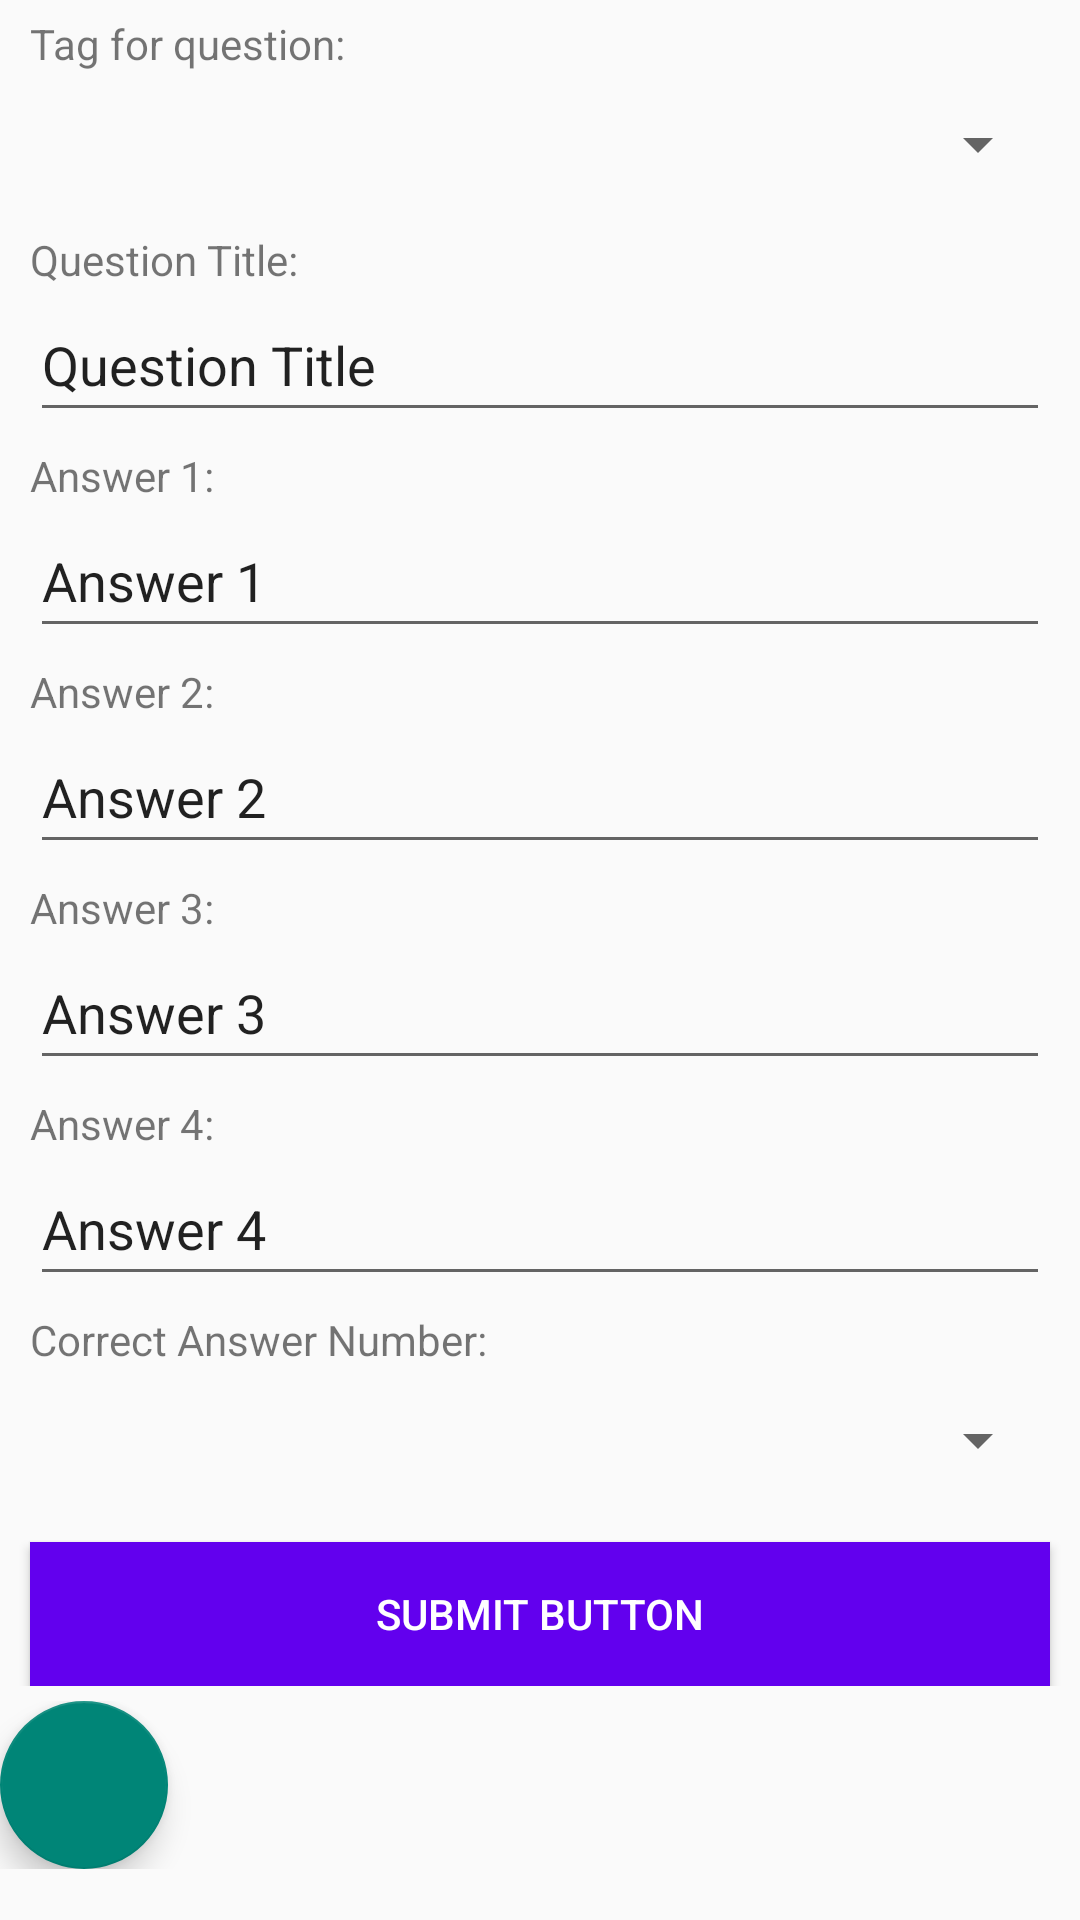

Android layout source for this screen:
<!-- AndroidManifest.xml: application theme Theme.Mobdevportfolio -->
<!-- res/layout/fragment_add_question.xml -->
<?xml version="1.0" encoding="utf-8"?>
<ScrollView
    xmlns:android="http://schemas.android.com/apk/res/android"
    xmlns:tools="http://schemas.android.com/tools"
    android:layout_width="match_parent"
    android:layout_height="match_parent"
    android:fillViewport="true"
    tools:context=".Fragments.QuestionManager.AddQMFrag">

    <LinearLayout
        android:layout_width="match_parent"
        android:layout_height="wrap_content"
        android:orientation="vertical">

        <LinearLayout
            android:layout_width="fill_parent"
            android:layout_height="wrap_content"
            android:layout_marginTop="5dp"
            android:orientation="vertical">

            <TextView
                android:layout_width="match_parent"
                android:layout_height="wrap_content"
                android:layout_marginLeft="10dp"
                android:layout_marginRight="10dp"
                android:layout_weight="0.25"
                android:text="Tag for question:" />

            <Spinner
                android:id="@+id/spinnerTagID"
                android:layout_width="match_parent"
                android:layout_height="48dp"
                android:layout_weight="0.25"
                android:ems="10"
                android:layout_marginLeft="10dp"
                android:layout_marginRight="10dp"/>
        </LinearLayout>

        <LinearLayout
            android:layout_width="fill_parent"
            android:layout_height="wrap_content"
            android:layout_marginTop="5dp"
            android:orientation="vertical">

            <TextView
                android:layout_width="match_parent"
                android:layout_height="wrap_content"
                android:layout_marginLeft="10dp"
                android:layout_marginRight="10dp"
                android:layout_weight="0.75"
                android:text="Question Title:" />

            <EditText
                android:id="@+id/editTextQuestionTitle"
                android:layout_width="match_parent"
                android:layout_height="48dp"
                android:layout_marginLeft="10dp"
                android:layout_marginRight="10dp"
                android:ems="10"
                android:inputType="textPersonName"
                android:text="@string/question_title" />
        </LinearLayout>

        <LinearLayout
            android:layout_width="fill_parent"
            android:layout_height="wrap_content"
            android:layout_marginTop="5dp"
            android:orientation="vertical">

            <TextView
                android:layout_width="match_parent"
                android:layout_height="wrap_content"
                android:layout_marginLeft="10dp"
                android:layout_marginRight="10dp"
                android:layout_weight="0.25"
                android:text="Answer 1:" />

            <EditText
                android:id="@+id/editTextAnswer1"
                android:layout_width="match_parent"
                android:layout_height="48dp"
                android:layout_marginLeft="10dp"
                android:layout_marginRight="10dp"
                android:ems="10"
                android:inputType="textPersonName"
                android:text="Answer 1" />
        </LinearLayout>

        <LinearLayout
            android:layout_width="fill_parent"
            android:layout_height="wrap_content"
            android:layout_marginTop="5dp"
            android:orientation="vertical">

            <TextView
                android:layout_width="match_parent"
                android:layout_height="wrap_content"
                android:layout_marginLeft="10dp"
                android:layout_marginRight="10dp"
                android:layout_weight="0.25"
                android:text="Answer 2:" />

            <EditText
                android:id="@+id/editTextAnswer2"
                android:layout_width="match_parent"
                android:layout_height="48dp"
                android:ems="10"
                android:layout_marginLeft="10dp"
                android:layout_marginRight="10dp"
                android:inputType="textPersonName"
                android:text="Answer 2" />
        </LinearLayout>

        <LinearLayout
            android:layout_width="fill_parent"
            android:layout_height="wrap_content"
            android:layout_marginTop="5dp"
            android:orientation="vertical">

            <TextView
                android:layout_width="match_parent"
                android:layout_height="wrap_content"
                android:layout_marginLeft="10dp"
                android:layout_marginRight="10dp"
                android:layout_weight="0.25"
                android:text="Answer 3:" />

            <EditText
                android:id="@+id/editTextAnswer3"
                android:layout_width="match_parent"
                android:layout_height="48dp"
                android:ems="10"
                android:layout_marginLeft="10dp"
                android:layout_marginRight="10dp"
                android:inputType="textPersonName"
                android:text="Answer 3" />
        </LinearLayout>

        <LinearLayout
            android:layout_width="fill_parent"
            android:layout_height="wrap_content"
            android:layout_marginTop="5dp"
            android:orientation="vertical">

            <TextView
                android:layout_width="match_parent"
                android:layout_height="wrap_content"
                android:layout_marginLeft="10dp"
                android:layout_marginRight="10dp"
                android:layout_weight="0.25"
                android:text="Answer 4:" />

            <EditText
                android:id="@+id/editTextAnswer4"
                android:layout_width="match_parent"
                android:layout_height="48dp"
                android:ems="10"
                android:layout_marginLeft="10dp"
                android:layout_marginRight="10dp"
                android:inputType="textPersonName"
                android:text="Answer 4" />
        </LinearLayout>

        <LinearLayout
            android:layout_width="fill_parent"
            android:layout_height="wrap_content"
            android:layout_marginTop="5dp"
            android:orientation="vertical">

            <TextView
                android:layout_width="match_parent"
                android:layout_height="wrap_content"
                android:layout_marginLeft="10dp"
                android:layout_marginRight="10dp"
                android:layout_weight="0.25"
                android:text="Correct Answer Number:" />

            <Spinner
                android:id="@+id/spinnerCorrectAnswerID"
                android:layout_width="match_parent"
                android:layout_height="48dp"
                android:contentDescription="@string/correct_answer_id"
                android:ems="10"
                android:layout_marginLeft="10dp"
                android:layout_marginRight="10dp"/>
        </LinearLayout>

        <LinearLayout
            android:layout_width="fill_parent"
            android:layout_height="wrap_content"
            android:layout_marginTop="5dp"
            android:orientation="vertical">

            <Button
                android:id="@+id/submitButton"
                android:layout_width="match_parent"
                android:layout_height="wrap_content"
                android:layout_marginTop="5dp"
                android:background="@color/purple_500"
                android:ems="10"
                android:layout_marginLeft="10dp"
                android:layout_marginRight="10dp"
                android:text="@string/submit_button"
                android:textColor="@android:color/white" />
        </LinearLayout>

        <LinearLayout
            android:layout_width="fill_parent"
            android:layout_height="wrap_content"
            android:layout_marginTop="5dp"
            android:orientation="vertical">

            <com.google.android.material.floatingactionbutton.FloatingActionButton
                android:id="@+id/backToQMButton"
                android:layout_width="match_parent"
                android:layout_height="wrap_content"
                android:layout_margin="@dimen/fab_margin"
                android:clickable="true"
                android:contentDescription="@string/back_to_qm"
                android:ems="10"
                android:src="@drawable/ic_baseline_arrow_back_24" />
        </LinearLayout>
    </LinearLayout>
</ScrollView>
<!-- resources referenced by this layout -->
<resources>
  <string name="back_to_qm">Back to question manager</string>
  <string name="correct_answer_id">Correct Answer ID</string>
  <string name="question_title">Question Title</string>
  <string name="submit_button">Submit Button</string>
  <style name="Theme.Mobdevportfolio" parent="Theme.AppCompat.Light.NoActionBar">
          
          <item name="colorPrimary">@color/purple_500</item>
          <item name="colorPrimaryVariant">@color/purple_700</item>
          <item name="colorOnPrimary">@color/white</item>
          
          <item name="colorSecondary">@color/teal_200</item>
          <item name="colorSecondaryVariant">@color/teal_700</item>
          <item name="colorOnSecondary">@color/black</item>
          
          <item name="android:statusBarColor" tools:targetApi="l">?attr/colorPrimaryVariant</item>
          
          <item name="windowActionBar">false</item>
          <item name="windowNoTitle">true</item>
      </style>
  <!-- not gathered from this repository: default colours our renderer supplied (Android Studio template values) -->
  <color name="purple_500">#FF6200EE</color>
  <color name="purple_700">#FF3700B3</color>
  <color name="teal_200">#FF03DAC5</color>
  <color name="teal_700">#FF018786</color>
  <color name="black">#FF000000</color>
  <color name="white">#FFFFFFFF</color>
</resources>
